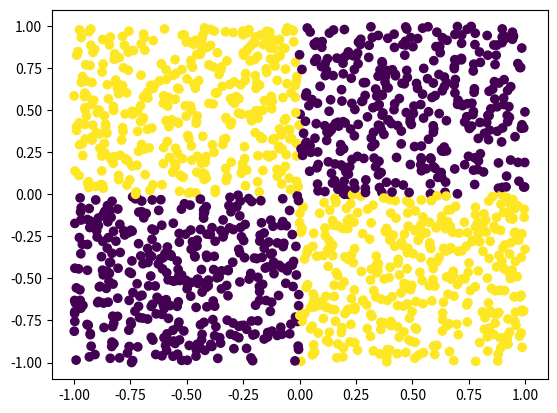

Generate this figure with matplotlib:
"""
program_10.py

matplotlib example (scatter plot).

author: christopher romo
"""

import numpy as np
import matplotlib.pyplot as plt


def main() -> None:
    """matplotlib example (scatter plot)."""

    # from in-class example

    n = 1500

    # generate random x and y values between -1 and 1
    x_values = np.random.rand(n, 2) * 2 - 1
    points_color = np.ones(n)

    # determine colors based on quadrants
    set1 = np.where(x_values[:, 0] >= 0)
    set2 = np.where(x_values[:, 1] >= 0)
    points_color[np.intersect1d(set1, set2)] = 0

    set1 = np.where(x_values[:, 0] < 0)
    set2 = np.where(x_values[:, 1] < 0)
    points_color[np.intersect1d(set1, set2)] = 0

    # plot the scatter plot
    plt.scatter(x_values[:, 0], x_values[:, 1], c=points_color)
    plt.show()


if __name__ == "__main__":
    main()
